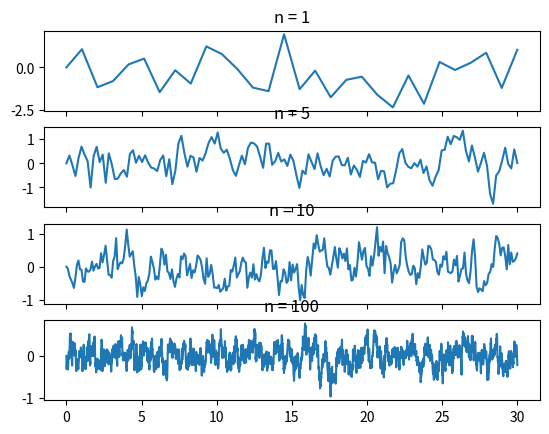

Write Python code to recreate this figure.
import random as rnd
import matplotlib.pyplot as plt
import numpy as np

T = 30
n_list = [1, 5, 10 ,100]

fig, (ax1, ax2, ax3, ax4) = plt.subplots(4, 1, sharex = True)

def drift(t, x):

    return - x

X_list = []
T_list = []
for j in range(4):

    n = n_list[j]

    N = n*T
    t_grid = np.linspace(0, T, N)

    X = [0]*N

    for i in range(1, N):

        X[i] = X[i-1] + 1/np.sqrt(n)*rnd.gauss(0, 1) + drift(t_grid[i-1], X[i-1]/np.sqrt(n))

    X_list.append(X)
    T_list.append(t_grid)


ax1.plot(T_list[0], X_list[0])
ax1.set_title('n = ' + str(n_list[0]))
ax2.plot(T_list[1], X_list[1])
ax2.set_title('n = ' + str(n_list[1]))
ax3.plot(T_list[2], X_list[2])
ax3.set_title('n = ' + str(n_list[2]))
ax4.plot(T_list[3], X_list[3])
ax4.set_title('n = ' + str(n_list[3]))
plt.show()


    
